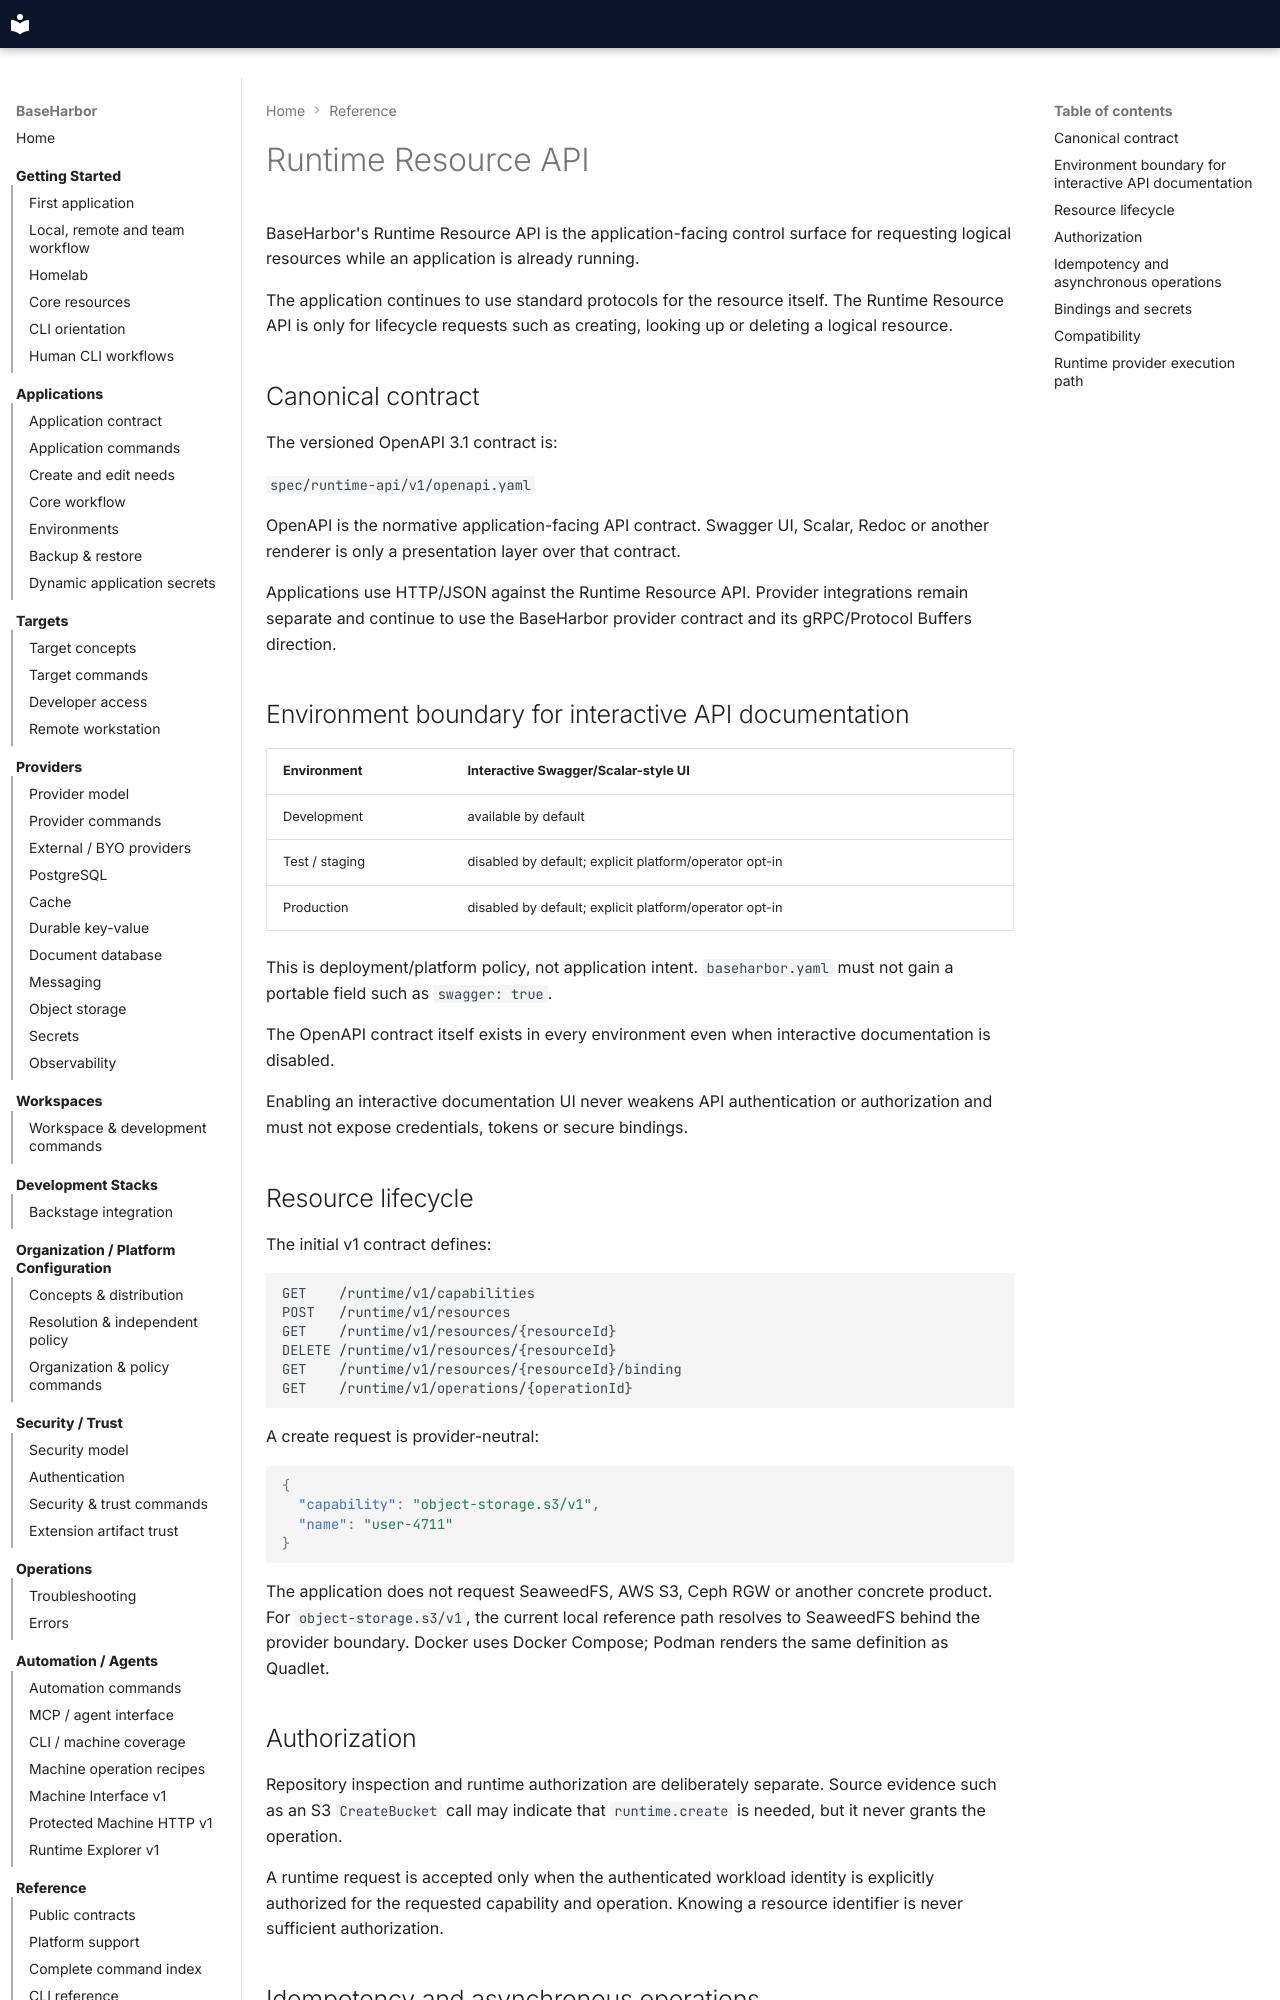

repository: mcpdev80/baseharbor · page: reference/runtime-resource-api/index.html · generator: mkdocs

# Runtime Resource API

BaseHarbor's Runtime Resource API is the application-facing control surface for requesting logical resources while an application is already running.

The application continues to use standard protocols for the resource itself. The Runtime Resource API is only for lifecycle requests such as creating, looking up or deleting a logical resource.

## Canonical contract

The versioned OpenAPI 3.1 contract is:

`spec/runtime-api/v1/openapi.yaml`

OpenAPI is the normative application-facing API contract. Swagger UI, Scalar, Redoc or another renderer is only a presentation layer over that contract.

Applications use HTTP/JSON against the Runtime Resource API. Provider integrations remain separate and continue to use the BaseHarbor provider contract and its gRPC/Protocol Buffers direction.

## Environment boundary for interactive API documentation

| Environment | Interactive Swagger/Scalar-style UI |
| --- | --- |
| Development | available by default |
| Test / staging | disabled by default; explicit platform/operator opt-in |
| Production | disabled by default; explicit platform/operator opt-in |

This is deployment/platform policy, not application intent. `baseharbor.yaml` must not gain a portable field such as `swagger: true`.

The OpenAPI contract itself exists in every environment even when interactive documentation is disabled.

Enabling an interactive documentation UI never weakens API authentication or authorization and must not expose credentials, tokens or secure bindings.

## Resource lifecycle

The initial v1 contract defines:

```text
GET    /runtime/v1/capabilities
POST   /runtime/v1/resources
GET    /runtime/v1/resources/{resourceId}
DELETE /runtime/v1/resources/{resourceId}
GET    /runtime/v1/resources/{resourceId}/binding
GET    /runtime/v1/operations/{operationId}
```

A create request is provider-neutral:

```json
{
  "capability": "object-storage.s3/v1",
  "name": "user-4711"
}
```

The application does not request SeaweedFS, AWS S3, Ceph RGW or another concrete product. For `object-storage.s3/v1`, the current local reference path resolves to SeaweedFS behind the provider boundary. Docker uses Docker Compose; Podman renders the same definition as Quadlet.

## Authorization

Repository inspection and runtime authorization are deliberately separate. Source evidence such as an S3 `CreateBucket` call may indicate that `runtime.create` is needed, but it never grants the operation.

A runtime request is accepted only when the authenticated workload identity is explicitly authorized for the requested capability and operation. Knowing a resource identifier is never sufficient authorization.
